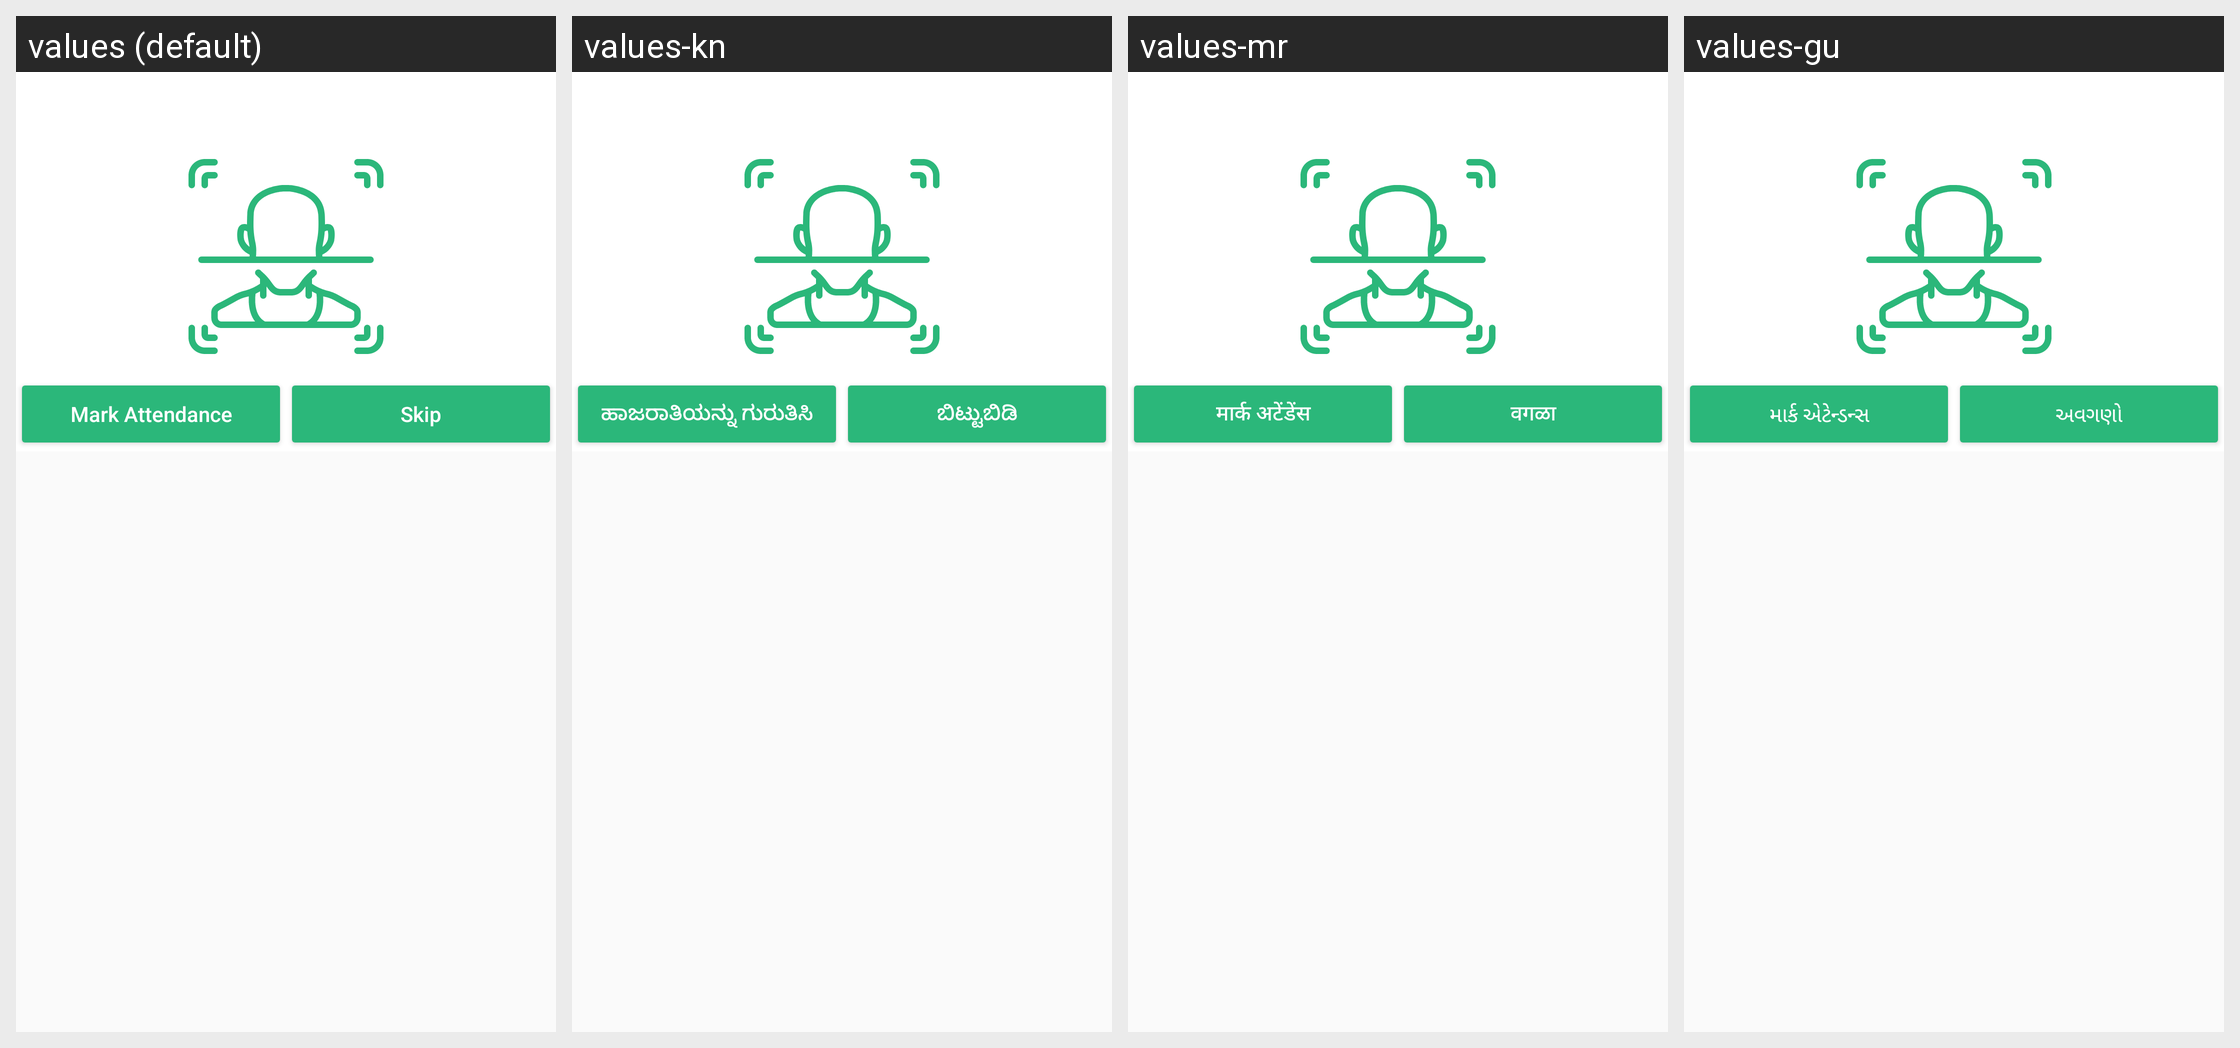

Locale-by-locale string values for the Android screen shown in this grid:
Android screen res/layout/dialog_mark_attendance.xml rendered under 4 locales, left to right: values (default), values-kn, values-mr, values-gu. Device: Nexus 5 (rendered at 1080×1920; each locale shown at half size, 540×960, under a caption strip naming it); theme AppTheme.
Other locales in the repository, not shown: values-hi, values-ta, values-te.
Strings drawn on this screen, with the default value and each locale's value (text and hints the layout hard-codes, and strings that could not be matched under every locale, appear in the picture but are not listed):

mark_attendance
  values: Mark Attendance
  values-kn: ಹಾಜರಾತಿಯನ್ನು ಗುರುತಿಸಿ
  values-mr: मार्क अटेंडेंस
  values-gu: માર્ક એટેન્ડન્સ

skip
  values: Skip
  values-kn: ಬಿಟ್ಟುಬಿಡಿ
  values-mr: वगळा
  values-gu: અવગણો
